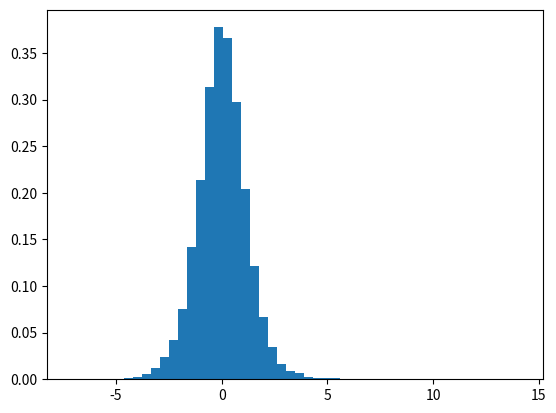

Source code (Python):
# import numpy
import numpy as np
import matplotlib.pyplot as plt

# Using standard_t() method
gfg = np.random.standard_t(7, 10000)

plt.hist(gfg, bins = 50, density = True)
plt.show()
